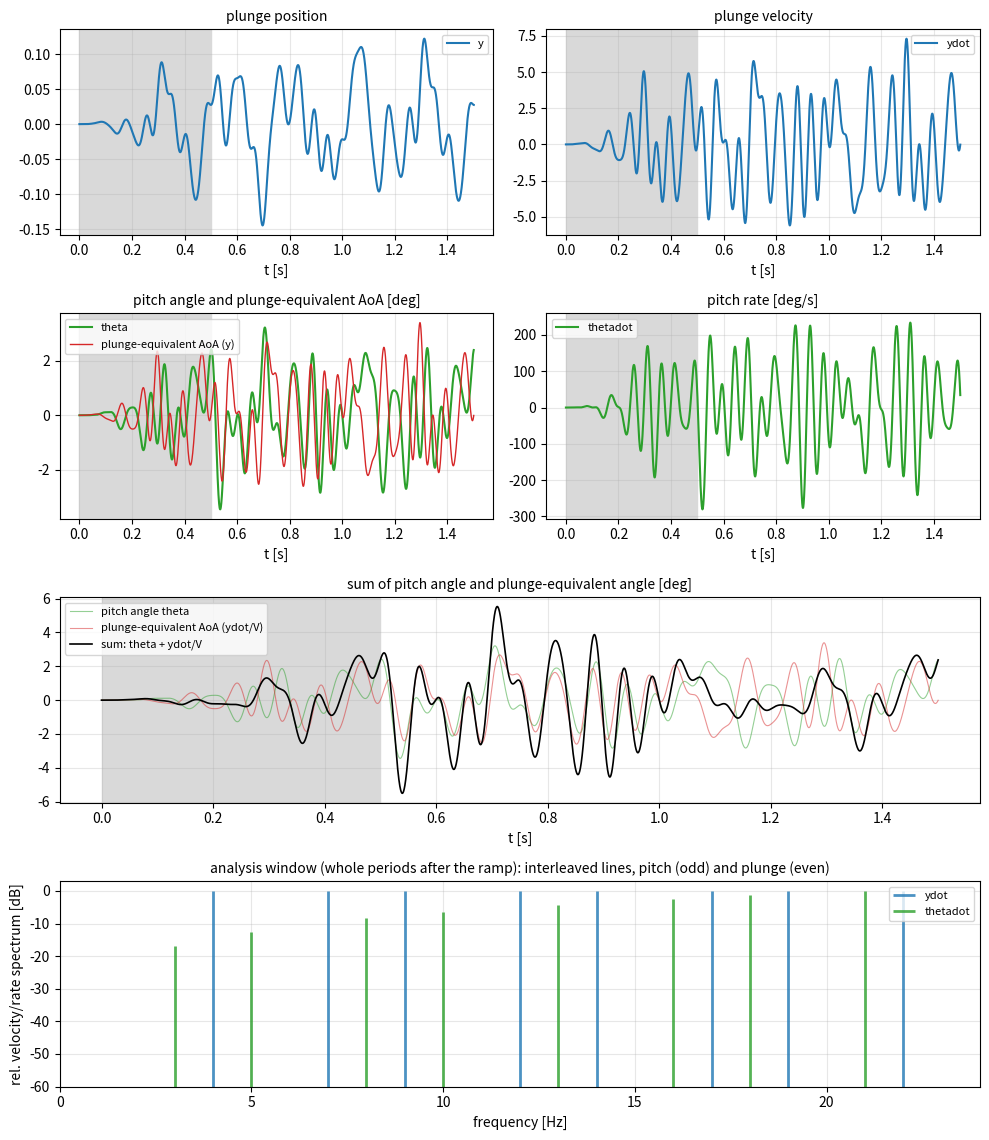

Python code for this plot:
#!/usr/bin/env python3
"""
Zippered Schroeder multisine with a smooth ramp-in (v3: fixed PERIOD): the signal family of
Rigid_Plunging / Rigid_Pitching, plotted and written to a formatted text file for the identification software.

  x(t)    = r(t) * xm(t),                    xm(t)    = SIGN * sum_k a_k sin(w_k t + ph_k)
  xDot(t) = r'(t) * xm(t) + r(t) * xmDot(t), xmDot(t) = SIGN * sum_k a_k w_k cos(w_k t + ph_k)

r(t) is a quintic smootherstep, 0 -> 1 over [HOLD_T, HOLD_T + RAMP_T] (zero velocity AND acceleration at both
ends), so the motion starts at rest and the flow can settle while the amplitude is still small. The same ramp
multiplies pitch and plunge. For t >= T_START = HOLD_T + RAMP_T the signal is the pure multisine.

Comb: 2*N_LINES equally spaced lines from Omega/(2 pi) to Omega/(2 pi) + RANGE_HZ.
Odd lines (1st, 3rd, ...) -> pitch, even lines (2nd, 4th, ...) -> plunge.

v3: with SNAP_TO_RECORD the lines are snapped to multiples of 1/T_PERIOD, where T_PERIOD is a HARD-WIRED period
(not the run length, as in v2). After the ramp the signal is then exactly periodic with period T_PERIOD, and
it does NOT depend on N_ITER (the number of samples) any more. Pitch and plunge are exactly orthogonal over any
whole number of periods, so a run that stops early still contains usable whole periods; the periods can be
averaged. T_PERIOD = None gives the v2 behaviour (snap to the whole run after the ramp).
The same T_PERIOD (in seconds) has to be hard-wired in the C++ functions (it replaces the run-length window).
Quantities are in the units of the SU2 config (the nondimensionalisation cancels: w_nd * t_nd = w * t).
"""
import numpy as np
import matplotlib.pyplot as plt
from math import pi

# ============================ settings ============================
SIGN = +1.0                  # sign of the motion: -1.0 = convention of the C++ reference (x = -sum a_k sin(...)),
                             #                     +1.0 = flipped. Position and velocity flip together.
# --- as in the SU2 config ---
# test 
PLUNGING_OMEGA = [0.0, 18.0, 2 * pi * 3.0]   # rad/s, [x, y, z]; only [1] (y) and [2] (z) are used
PLUNGING_AMPL = [0.0, 0.085, 0.0]                      # length units; position amplitude at Omega (0 = axis off)
PITCHING_OMEGA = 18.0                        # rad/s; use the SAME lowest frequency as the plunge axis in use
PITCHING_AMPL =  0.70 #                                  # degrees
N_ITER = 15000               # number of samples to generate; the signal does not depend on it (if T_PERIOD is set)
OUT_FILE = "multisine_test.dat"   # prepare_cfd_data.py expects multisine_train.dat / multisine_test.dat
OUT_PNG = "multisine_inputs_test.png"

# small train 
# PLUNGING_OMEGA = [0.0, 20.9, 2 * pi * 3.0]   # rad/s, [x, y, z]; only [1] (y) and [2] (z) are used
# PLUNGING_AMPL = [0.0, 0.025, 0.0]                      # length units; position amplitude at Omega (0 = axis off)
# PITCHING_OMEGA = 20.9                        # rad/s; use the SAME lowest frequency as the plunge axis in use
# PITCHING_AMPL =  0.225                                  # degrees
# N_ITER = 24000             # number of samples to generate; the signal does not depend on it (if T_PERIOD is set)
# OUT_FILE = "multisine_train_small.dat"   # prepare_cfd_data.py expects multisine_train.dat / multisine_test.dat
# OUT_PNG = "multisine_inputs_small.png"

# train
# PLUNGING_OMEGA = [0.0, 20.9, 2 * pi * 3.0]   # rad/s, [x, y, z]; only [1] (y) and [2] (z) are used
# PLUNGING_AMPL = [0.0, 0.09, 0.0]                      # length units; position amplitude at Omega (0 = axis off)
# PITCHING_OMEGA = 20.9                        # rad/s; use the SAME lowest frequency as the plunge axis in use
# PITCHING_AMPL =  0.90 #                                  # degrees
# N_ITER = 24000             # number of samples to generate; the signal does not depend on it (if T_PERIOD is set)
# OUT_FILE = "multisine_train.dat"   # prepare_cfd_data.py expects multisine_train.dat / multisine_test.dat
# OUT_PNG = "multisine_inputs.png"

FS_VELOCITY = 123.453 #130.0         # 123.453 SU2 M=0.80
SUM_SIGN_PLUNGE = +1.0       # relative sign of the plunge term in the sum: theta + SUM_SIGN_PLUNGE * ydot/V

# --- zippered multisine (hard-wired in the C++) ---
N_LINES = 8                  # lines per motion
RANGE_HZ = 19.0              # width of the full comb [Hz]
SNAP_TO_RECORD = True        # lines on whole numbers of periods of T_PERIOD
PLUNGE_FLAT_VELOCITY = True  # equal xDot amplitude on every line (a_k = Ampl*Omega/w_k)
PITCH_FLAT_VELOCITY = False  # False: equal angle amplitude on every line
INCLUDE_PITCH = True

# --- period of the multisine after the ramp (hard-wired in the C++ as well) ---
T_PERIOD = 1.0               # [s] must be >= (2*N_LINES-1)/RANGE_HZ = 0.79 s and a multiple of DT; a longer
                             # period gives a finer line grid (2-4 s is a good range); None = v2 behaviour

# --- ramp-in ---
HOLD_T = 0.0                 # [s] rest before the ramp starts (0 = start ramping immediately)
RAMP_T = 0.5                 # [s] duration of the smooth ramp, 0 = no ramp (position then relative to t = 0)

# --- time ---
DT = 1.0e-4                  # physical time step [s]

WRITE_FILE = True            # True: write OUT_FILE (read by prepare_cfd_data.py)
SHOW_PLOT = True
# optional command line:  python multisine_input_ramp_v3.py multisine_test.dat [--no-show]
import sys
if len(sys.argv) > 1 and not sys.argv[1].startswith("--"):
    OUT_FILE = sys.argv[1]
    OUT_PNG = OUT_FILE.rsplit(".", 1)[0] + ".png"
if "--no-show" in sys.argv:
    SHOW_PLOT = False
# ==================================================================

T_START = HOLD_T + RAMP_T if RAMP_T > 0 else 0.0     # full amplitude from here on
T_REC = N_ITER * DT                                  # length of the generated record
T_SNAP = T_PERIOD if T_PERIOD is not None else T_REC - T_START   # period of the signal after the ramp
N_PER = int(np.floor((T_REC - T_START) / T_SNAP + 1e-9))         # whole periods after the ramp
I0 = int(round(T_START / DT))                                    # analysis window: samples I0 ... I1-1
I1 = I0 + int(round(N_PER * T_SNAP / DT))
P_SAMPLES = int(round(T_SNAP / DT))

D_OMEGA = 2 * pi * RANGE_HZ / (2 * N_LINES - 1)
if T_PERIOD is not None and abs(T_PERIOD / DT - round(T_PERIOD / DT)) > 1e-6:
    print(f"WARNING: T_PERIOD ({T_PERIOD} s) is not a multiple of DT: the sampled signal is not exactly periodic")
if SNAP_TO_RECORD and D_OMEGA * T_SNAP < 2 * pi:
    print(f"WARNING: period ({T_SNAP:.3f} s) shorter than {(2 * N_LINES - 1) / RANGE_HZ:.2f} s: "
          f"lines are NOT snapped, pitch and plunge are only approximately orthogonal")
if not SNAP_TO_RECORD:
    print("WARNING: SNAP_TO_RECORD = False: the signal is not periodic and the orthogonality is only approximate")
if N_PER < 1:
    print("WARNING: the record is shorter than the ramp plus one period: no whole period available for analysis")


def ramp(t):
    """Quintic smootherstep r(t) and dr/dt: 0 for t < HOLD_T, 1 for t > HOLD_T + RAMP_T."""
    if RAMP_T <= 0:
        return np.ones_like(t), np.zeros_like(t)
    s = np.clip((t - HOLD_T) / RAMP_T, 0.0, 1.0)
    return s ** 3 * (10 - 15 * s + 6 * s ** 2), 30 * s ** 2 * (1 - s) ** 2 / RAMP_T


def lines_and_phases(omega, zip_offset):
    """Angular frequencies [rad/s] and Schroeder phases of the lines of one motion."""
    n = N_LINES
    k = np.arange(1, n + 1)
    w = omega + (2 * k - 2 + zip_offset) * D_OMEGA        # line 2k-1+zip_offset of the full comb
    if SNAP_TO_RECORD and D_OMEGA * T_SNAP >= 2 * pi:     # period long enough: comb lines stay on distinct bins
        w = 2 * pi * np.floor(w * T_SNAP / (2 * pi) + 0.5) / T_SNAP
    return w, -pi * k * (k - 1) / n


def multisine(omega, ampl, zip_offset, flat_velocity, t):
    """Position and velocity as the solver sees them (ramp included). The sign of the motion is SIGN."""
    w, ph = lines_and_phases(omega, zip_offset)
    a = ampl * omega / w if flat_velocity else ampl * np.ones_like(w)
    arg = np.outer(t, w) + ph
    xm = SIGN * (a * np.sin(arg)).sum(axis=1)
    vm = SIGN * (a * w * np.cos(arg)).sum(axis=1)
    if RAMP_T > 0:
        r, dr = ramp(t)
        return r * xm, dr * xm + r * vm                   # r(0) = 0: starts at rest at the reference position
    return xm - SIGN * (a * np.sin(ph)).sum(), vm         # no ramp: position relative to t = 0


t = np.arange(N_ITER) * DT                    # t_i = i*DT, as time_new in the solver
cols, names, units = [t], ["time"], ["s"]
lines = {}

for iax, name in ((1, "y"), (2, "z")):
    if PLUNGING_AMPL[iax] != 0.0:
        x, xd = multisine(PLUNGING_OMEGA[iax], PLUNGING_AMPL[iax], 1, PLUNGE_FLAT_VELOCITY, t)
        cols += [x, xd]; names += [name, name + "dot"]; units += ["length", "length/s"]
        lines[name] = lines_and_phases(PLUNGING_OMEGA[iax], 1)[0] / (2 * pi)
        if INCLUDE_PITCH and abs(PLUNGING_OMEGA[iax] - PITCHING_OMEGA) > 1e-9:
            print(f"WARNING: PLUNGING_OMEGA[{iax}] != PITCHING_OMEGA, the {name} and pitch combs are not interleaved")

if INCLUDE_PITCH:
    th, thd = multisine(PITCHING_OMEGA, PITCHING_AMPL, 0, PITCH_FLAT_VELOCITY, t)
    cols += [th, thd]; names += ["theta", "thetadot"]; units += ["deg", "deg/s"]
    lines["theta"] = lines_and_phases(PITCHING_OMEGA, 0)[0] / (2 * pi)

# ------------------------------ file ------------------------------
data = np.column_stack(cols)
header = [
    "Zippered Schroeder multisine with ramp-in and fixed period (SU2 rigid plunge / pitch)",
    f"SIGN = {SIGN:+.0f}, N_LINES = {N_LINES}, RANGE_HZ = {RANGE_HZ}, SNAP_TO_RECORD = {SNAP_TO_RECORD}",
    f"DT = {DT} s, N_ITER = {N_ITER}, record length = {T_REC} s",
    f"HOLD_T = {HOLD_T} s, RAMP_T = {RAMP_T} s (quintic smootherstep), T_PERIOD = {T_PERIOD} s (period used: {T_SNAP} s)",
    f"analysis window: t = {T_START} s ... {I1 * DT} s = {N_PER} whole period(s), samples {I0} ... {I1 - 1}",
    f"PLUNGING_OMEGA = {PLUNGING_OMEGA} rad/s, PLUNGING_AMPL = {PLUNGING_AMPL}, flat velocity = {PLUNGE_FLAT_VELOCITY}",
    f"PITCHING_OMEGA = {PITCHING_OMEGA} rad/s, PITCHING_AMPL = {PITCHING_AMPL} deg, flat velocity = {PITCH_FLAT_VELOCITY}",
    # machine-readable line, parsed by prepare_cfd_data.py (all values numeric)
    f"META DT={DT!r} T_START={T_START!r} T_PERIOD={T_SNAP!r} N_PERIODS={N_PER} "
    f"I0={I0} I1={I1} SIGN={SIGN:+.0f} N_ITER={N_ITER}",
]
for key, f in lines.items():
    header.append(f"lines [Hz] of '{key}': " + " ".join(f"{v:.6f}" for v in f))
header.append("".join(f"{n:>18s}" for n in names))
header.append("".join(f"{'[' + u + ']':>18s}" for u in units))
if WRITE_FILE:
    np.savetxt(OUT_FILE, data, fmt="%18.10e", header="\n".join(header), comments="# ")
    print(f"wrote {OUT_FILE}: {data.shape[0]} rows, columns = {names}")

# ------------------------------ checks ------------------------------
win = np.zeros(N_ITER, dtype=bool)
win[I0:I1] = True                                           # analysis window: whole periods after the ramp
f_low = min(PLUNGING_OMEGA[i] for i in (1, 2) if PLUNGING_AMPL[i] != 0) / (2 * pi) if lines else 0
print(f"ramp: HOLD_T = {HOLD_T} s, RAMP_T = {RAMP_T} s -> full amplitude from t = {T_START} s")
print(f"period {T_SNAP:.4f} s; {N_PER} whole period(s) in the record -> analysis window t = {T_START} ... {I1 * DT:.4f} s "
      f"= {(I1 - I0) * DT * f_low:.1f} periods of the lowest comb frequency "
      f"(samples {I0} ... {I1 - 1}; {N_ITER - I1} samples after it are not used)")
print(f"C++: hard-wire periodTime = {T_SNAP} s (seconds) in both functions, in place of the run-length window")
if N_PER < 1:
    print("WARNING: no whole period available")
for key, f in lines.items():
    print(f"lines of {key:<6}[Hz]:", np.round(f, 3))
for name, col in zip(names[1:], cols[1:]):
    cw = col[win]
    per = (f", periodicity error = {np.abs(col[I0 + P_SAMPLES:I1] - col[I0:I1 - P_SAMPLES]).max():.1e}"
           if N_PER >= 2 else "")
    print(f"{name:<9} first sample = {col[0]:+.2e}, window: peak = {np.abs(cw).max():.5g}, mean = {cw.mean():.2e}, "
          f"crest = {np.abs(cw).max() / np.sqrt(np.mean(cw ** 2)):.2f}{per}")
if INCLUDE_PITCH and len(cols) > 3:
    a, b = cols[1][win] - cols[1][win].mean(), cols[-2][win] - cols[-2][win].mean()
    c_all = np.corrcoef(cols[1] - cols[1].mean(), cols[-2] - cols[-2].mean())[0, 1]
    print(f"correlation {names[1]} vs theta, zero lag: analysis window {(a @ b) / np.sqrt((a @ a) * (b @ b)):.1e}, "
          f"whole record (ramp included) {c_all:.1e}")

# plunge-equivalent angle of attack [deg]; FS_VELOCITY in the same length/time units as ydot, zdot
alpha_plunge = {nm[0]: np.rad2deg(col / FS_VELOCITY)          # 'ydot' -> 'y', 'zdot' -> 'z'
                for nm, col in zip(names, cols) if nm in ("ydot", "zdot")}
for ax_name, a in alpha_plunge.items():
    print(f"plunge-equivalent angle of attack ({ax_name}): peak = {np.abs(a[win]).max():.3f} deg")

# sum of the pitch angle and the plunge-equivalent angle: theta + ydot/V  [deg]
alpha_sum = {}
if INCLUDE_PITCH:
    th_col = cols[names.index("theta")]
    for ax_name, a in alpha_plunge.items():
        alpha_sum[ax_name] = th_col + SUM_SIGN_PLUNGE * a
        sw = alpha_sum[ax_name][win]
        print(f"theta + ydot/V ({ax_name}): peak = {np.abs(sw).max():.3f} deg, rms = {sw.std():.3f} deg "
              f"(pitch rms {th_col[win].std():.3f}, plunge rms {alpha_plunge[ax_name][win].std():.3f})")

# ------------------------------ plot ------------------------------
fig = plt.figure(figsize=(10, 11.5))
gs = fig.add_gridspec(4, 2)
ax_p, ax_v = fig.add_subplot(gs[0, 0]), fig.add_subplot(gs[0, 1])
ax_t, ax_tr = fig.add_subplot(gs[1, 0]), fig.add_subplot(gs[1, 1])
ax_sum = fig.add_subplot(gs[2, :])
ax_s = fig.add_subplot(gs[3, :])
for nm, col in zip(names[1:], cols[1:]):
    if nm in ("y", "z"):
        ax_p.plot(t, col, label=nm)
    elif nm in ("ydot", "zdot"):
        ax_v.plot(t, col, label=nm)
    elif nm == "theta":
        ax_t.plot(t, col, color="C2", label=nm)
    elif nm == "thetadot":
        ax_tr.plot(t, col, color="C2", label=nm)

for ax_name, a in alpha_plunge.items():
    ax_t.plot(t, a, color="C3" if ax_name == "y" else "C1", lw=1,
              label=f"plunge-equivalent AoA ({ax_name})")

for ax_name, sm in alpha_sum.items():
    ax_sum.plot(t, th_col, color="C2", lw=0.8, alpha=0.5, label="pitch angle theta")
    ax_sum.plot(t, alpha_plunge[ax_name] * SUM_SIGN_PLUNGE, color="C3", lw=0.8, alpha=0.5,
                label=f"plunge-equivalent AoA ({ax_name}dot/V)")
    ax_sum.plot(t, sm, color="k", lw=1.2, label=f"sum: theta {'+' if SUM_SIGN_PLUNGE > 0 else '-'} {ax_name}dot/V")

for ax, ttl in ((ax_p, "plunge position"), (ax_v, "plunge velocity"),
                (ax_t, "pitch angle and plunge-equivalent AoA [deg]"), (ax_tr, "pitch rate [deg/s]"),
                (ax_sum, "sum of pitch angle and plunge-equivalent angle [deg]")):
    if T_START > 0:
        ax.axvspan(0, T_START, color="0.85", zorder=0)              # hold + ramp
    if I1 < N_ITER:
        ax.axvspan(I1 * DT, T_REC, color="0.93", zorder=0)          # after the last whole period
    for k in range(1, N_PER):
        ax.axvline(T_START + k * T_SNAP, color="0.6", lw=0.6, ls=":", zorder=0)   # period boundaries
    ax.set_title(ttl, fontsize=10); ax.set_xlabel("t [s]"); ax.grid(alpha=0.3)
    if ax.get_legend_handles_labels()[0]:
        ax.legend(fontsize=8)

freqs = np.fft.rfftfreq(win.sum(), DT)                              # spectrum of the analysis window only
for nm, col in zip(names[1:], cols[1:]):
    if nm in ("ydot", "zdot", "thetadot"):
        sp = np.abs(np.fft.rfft(col[win])); sp /= sp.max()
        m = sp > 1e-6
        ax_s.vlines(freqs[m], -80, 20 * np.log10(sp[m]), color="C2" if nm == "thetadot" else "C0",
                    lw=2, alpha=0.8, label=nm)
ax_s.set_ylim(-60, 3); ax_s.set_xlim(0, RANGE_HZ + max(PLUNGING_OMEGA) / (2 * pi) + 2)
ax_s.set_xlabel("frequency [Hz]"); ax_s.set_ylabel("rel. velocity/rate spectrum [dB]")
ax_s.set_title("analysis window (whole periods after the ramp): interleaved lines, pitch (odd) and plunge (even)",
               fontsize=10)
ax_s.grid(alpha=0.3); ax_s.legend(fontsize=8)
fig.tight_layout()
fig.savefig(OUT_PNG, dpi=120)
if SHOW_PLOT:
    plt.show()
